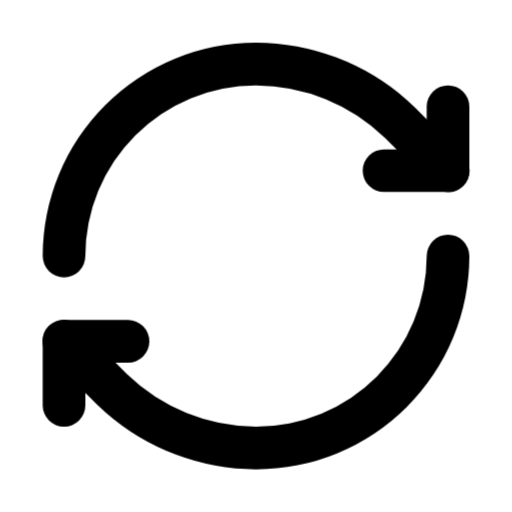
t = 0.00 s
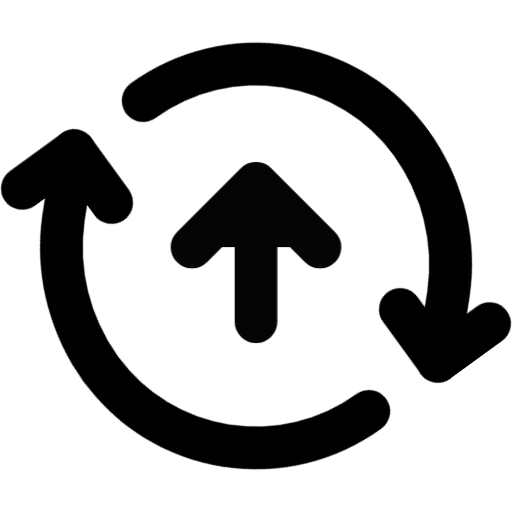
t = 0.45 s
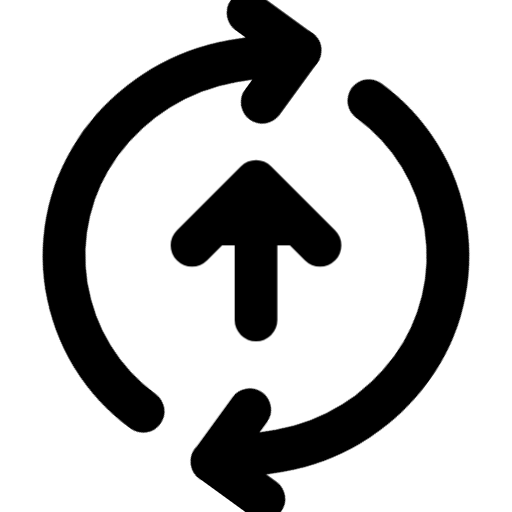
t = 1.05 s
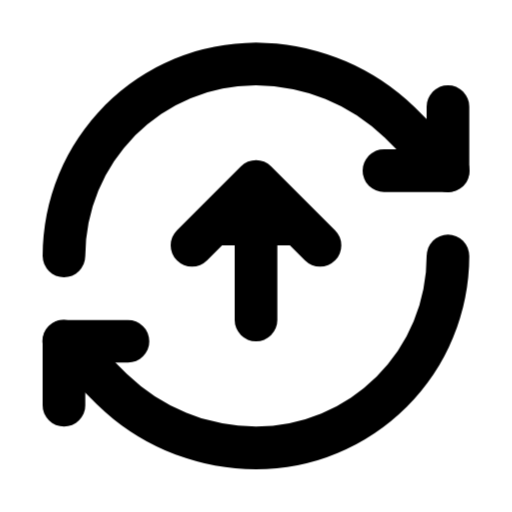
t = 1.50 s
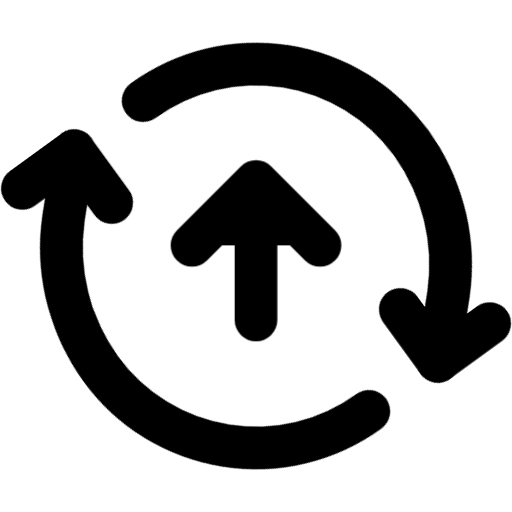
t = 1.95 s
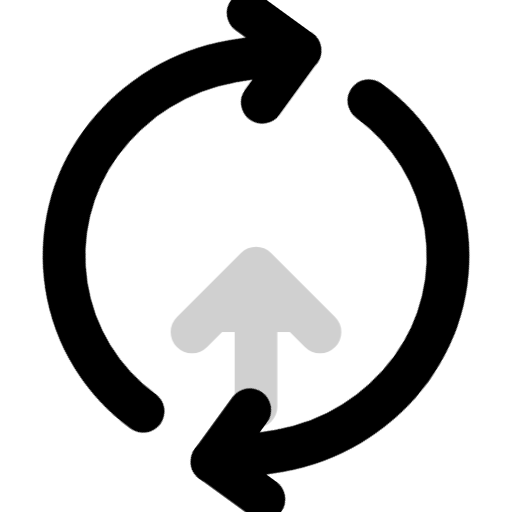
t = 2.55 s

The animated SVG that drew these frames (rendered in a browser with its animation timeline set to each time). Animation: 2 CSS @keyframes rules; one cycle of 3.00 s, repeats indefinitely.

<svg xmlns="http://www.w3.org/2000/svg" width="1em" height="1em" fill="currentColor" viewBox="0 0 24 24"><defs><style>@keyframes rotate { from { transform: rotate(0deg); } to { transform: rotate(360deg); } } @keyframes slideUp { 0% { transform: translateY(5px); opacity: 0; } 20% { transform: translateY(0); opacity: 1; } 80% { transform: translateY(0); opacity: 1; } 100% { transform: translateY(-5px); opacity: 0; } } .refresh-circle { animation: rotate 3s linear infinite; transform-origin: center; transform-box: fill-box; will-change: transform; } .upload-arrow { animation: slideUp 2.5s cubic-bezier(0.25, 0.46, 0.45, 0.94) infinite; will-change: transform, opacity; }</style></defs><g class="refresh-circle"><path d="M4 12a8 8 0 0 1 7.998-8 8.75 8.75 0 0 1 6.047 2.459l2.248 2.248a1 1 0 1 0 1.414-1.414l-2.26-2.26-.393-.363A10.75 10.75 0 0 0 12.004 2H12A10 10 0 0 0 2 12a1 1 0 1 0 2 0Z"></path><path d="M22 5a1 1 0 1 0-2 0v2h-2a1 1 0 1 0 0 2h3a1 1 0 0 0 1-1V5Zm0 7a1 1 0 1 0-2 0 8 8 0 0 1-7.997 7.999 8.749 8.749 0 0 1-6.048-2.458l-2.248-2.248a1 1 0 1 0-1.414 1.414l2.26 2.26.393.363a10.75 10.75 0 0 0 7.05 2.67H12a10 10 0 0 0 10-10Z"></path><path d="M4 19v-2h2a1 1 0 1 0 0-2H3a1 1 0 0 0-1 1v3a1 1 0 1 0 2 0Z"></path></g><g class="upload-arrow"><path stroke="currentColor" stroke-linecap="round" stroke-linejoin="round" stroke-width="2" d="M12 10v5m-3-3.5 3-3 3 3"></path></g></svg>
